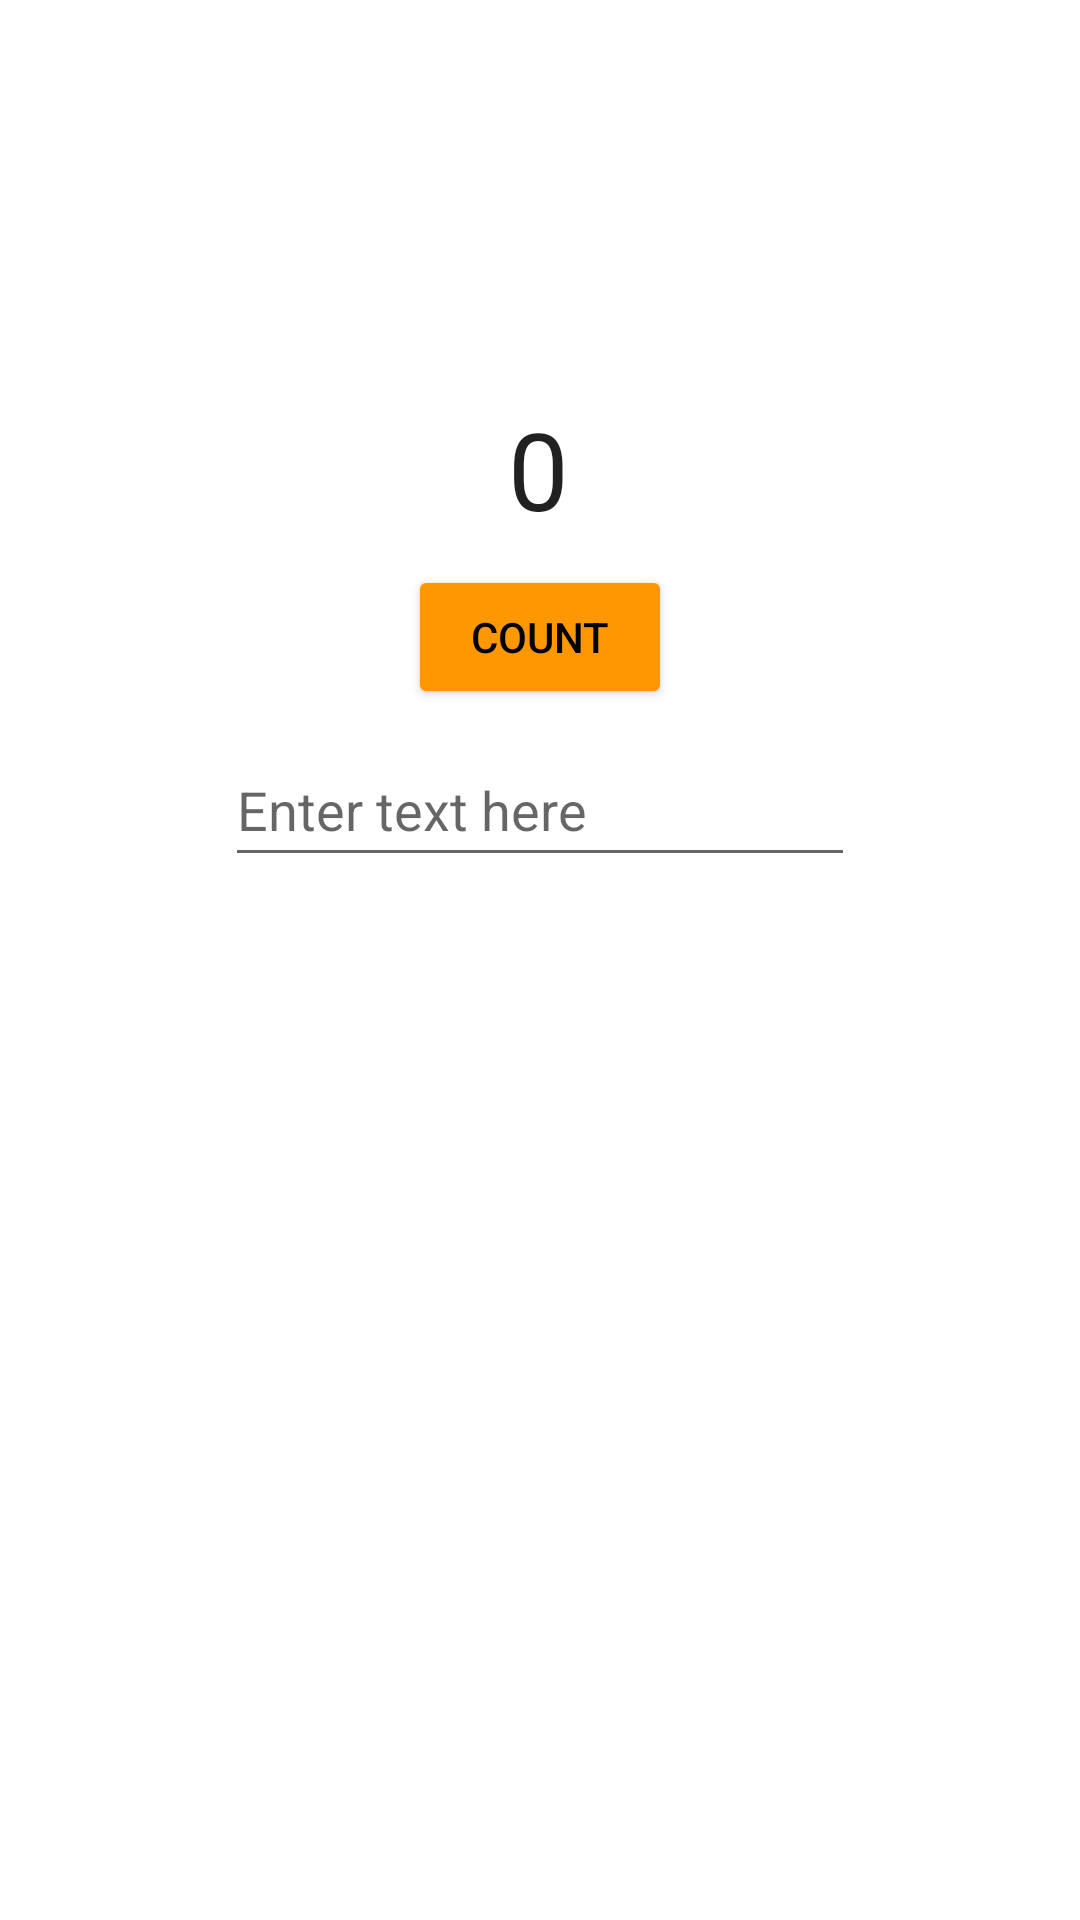

Reconstruct the res/layout file that produces this screen, plus the resources it refers to.
<!-- AndroidManifest.xml: application theme Theme.ActivityLifecycleAndState -->
<!-- res/layout/activity_main.xml -->
<?xml version="1.0" encoding="utf-8"?>
<androidx.constraintlayout.widget.ConstraintLayout xmlns:android="http://schemas.android.com/apk/res/android"
    xmlns:app="http://schemas.android.com/apk/res-auto"
    xmlns:tools="http://schemas.android.com/tools"
    android:layout_width="match_parent"
    android:layout_height="match_parent"
    tools:context=".MainActivity"
    tools:layout_editor_absoluteY="81dp">

    <TextView
        android:id="@+id/count_textView"
        android:layout_width="wrap_content"
        android:layout_height="wrap_content"
        android:layout_marginStart="8dp"
        android:layout_marginTop="132dp"
        android:layout_marginEnd="8dp"
        android:text="@string/number"
        android:textAppearance="@android:style/TextAppearance.Material.Large"
        android:textSize="36sp"
        app:layout_constraintEnd_toEndOf="parent"
        app:layout_constraintHorizontal_bias="0.498"
        app:layout_constraintStart_toStartOf="parent"
        app:layout_constraintTop_toTopOf="parent" />

    <Button
        android:id="@+id/count_button"
        android:layout_width="wrap_content"
        android:layout_height="wrap_content"
        android:layout_marginEnd="8dp"
        android:layout_marginStart="8dp"
        android:layout_marginTop="8dp"
        android:textColor="@color/black"
        android:backgroundTint="@color/colorAccent"
        android:text="@string/count"
        android:onClick="increment"
        app:layout_constraintEnd_toEndOf="parent"
        app:layout_constraintStart_toStartOf="parent"
        app:layout_constraintTop_toBottomOf="@+id/count_textView" />

    <EditText
        android:id="@+id/text_edit"
        android:layout_width="wrap_content"
        android:layout_height="wrap_content"
        android:layout_marginStart="8dp"
        android:layout_marginTop="8dp"
        android:layout_marginEnd="8dp"
        android:autofillHints=""
        android:ems="10"
        android:hint="@string/enter_text_here"
        android:inputType="textPersonName"
        android:minHeight="48dp"
        app:layout_constraintEnd_toEndOf="parent"
        app:layout_constraintStart_toStartOf="parent"
        app:layout_constraintTop_toBottomOf="@+id/count_button" />

</androidx.constraintlayout.widget.ConstraintLayout>
<!-- resources referenced by this layout -->
<resources>
  <color name="black">#000000</color>
  <color name="colorAccent">#FF9800</color>
  <string name="count">Count</string>
  <string name="enter_text_here">Enter text here</string>
  <string name="number">0</string>
  <style name="Theme.ActivityLifecycleAndState" parent="Theme.MaterialComponents.DayNight.DarkActionBar">
          
  
  
  
  
  
  
          <item name="colorOnSecondary">@color/black</item>
          
          <item name="android:statusBarColor" tools:targetApi="l">?attr/colorPrimaryVariant</item>
          
      </style>
</resources>
